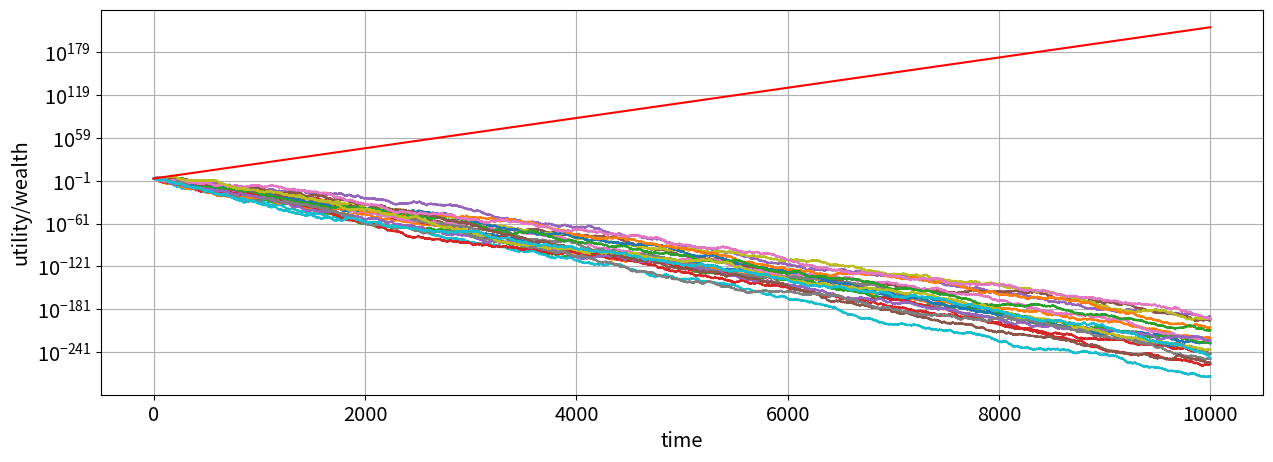

Write the Python code that produced this figure.
# -*- coding: utf-8 -*-
"""
Created on Fri Apr 24 11:31:06 2020

@author: Lorenzo
"""
#################################################

import numpy as np
# import pandas as pd
from matplotlib import pyplot as plt
# from pylab import rcParams
# from collections import Counter
import matplotlib.pylab as pylab

#################################################

# storage vector for 20 trajectories
trajectories = np.zeros((20,10001))

# setting random seed
np.random.seed(6)

# stating wealth 100$ to feed the loop
w = 100

# loop that creates the trajectory
for i in range(0,20):
    w = 100
    for element in range(1,10001):
        if (w*1.01) - w > (0.5*(w*1.5) + 0.5*(w*0.6)) - w:
            w = w*1.01
            trajectories[i, element] = w
        else:
            if np.random.randint(0, 2, 1) == 1:
                w = w*1.5
                trajectories[i, element] = w
            else:
                w = w*0.6
                trajectories[i, element] = w
            
# 100$ at time t
trajectories[:,0] = 100

# defining expected utility factor
EU_factor = 1.05

# defining trajectory EU
trajectory_EU = list(100*(EU_factor)**(t) for t in range(0, 10001))

# plotting the trajectories
# plotting the trajectory
params = {'legend.fontsize': 'x-large',
          'figure.figsize': (15, 5),
         'axes.labelsize': 'x-large',
         'axes.titlesize':'x-large',
         'xtick.labelsize':'x-large',
         'ytick.labelsize':'x-large'}
pylab.rcParams.update(params)

plt.xlabel('time', fontdict=None, labelpad=None)
plt.ylabel('utility/wealth', fontdict=None, labelpad=None) 
plt.yscale('log')  
plt.grid()            
for i in range(0,20):
    plt.plot(trajectories[i,:])
plt.plot(trajectory_EU, color='red')

# saving the image
plt.savefig('thesis - linear utility 1b.pdf')

#################################################
